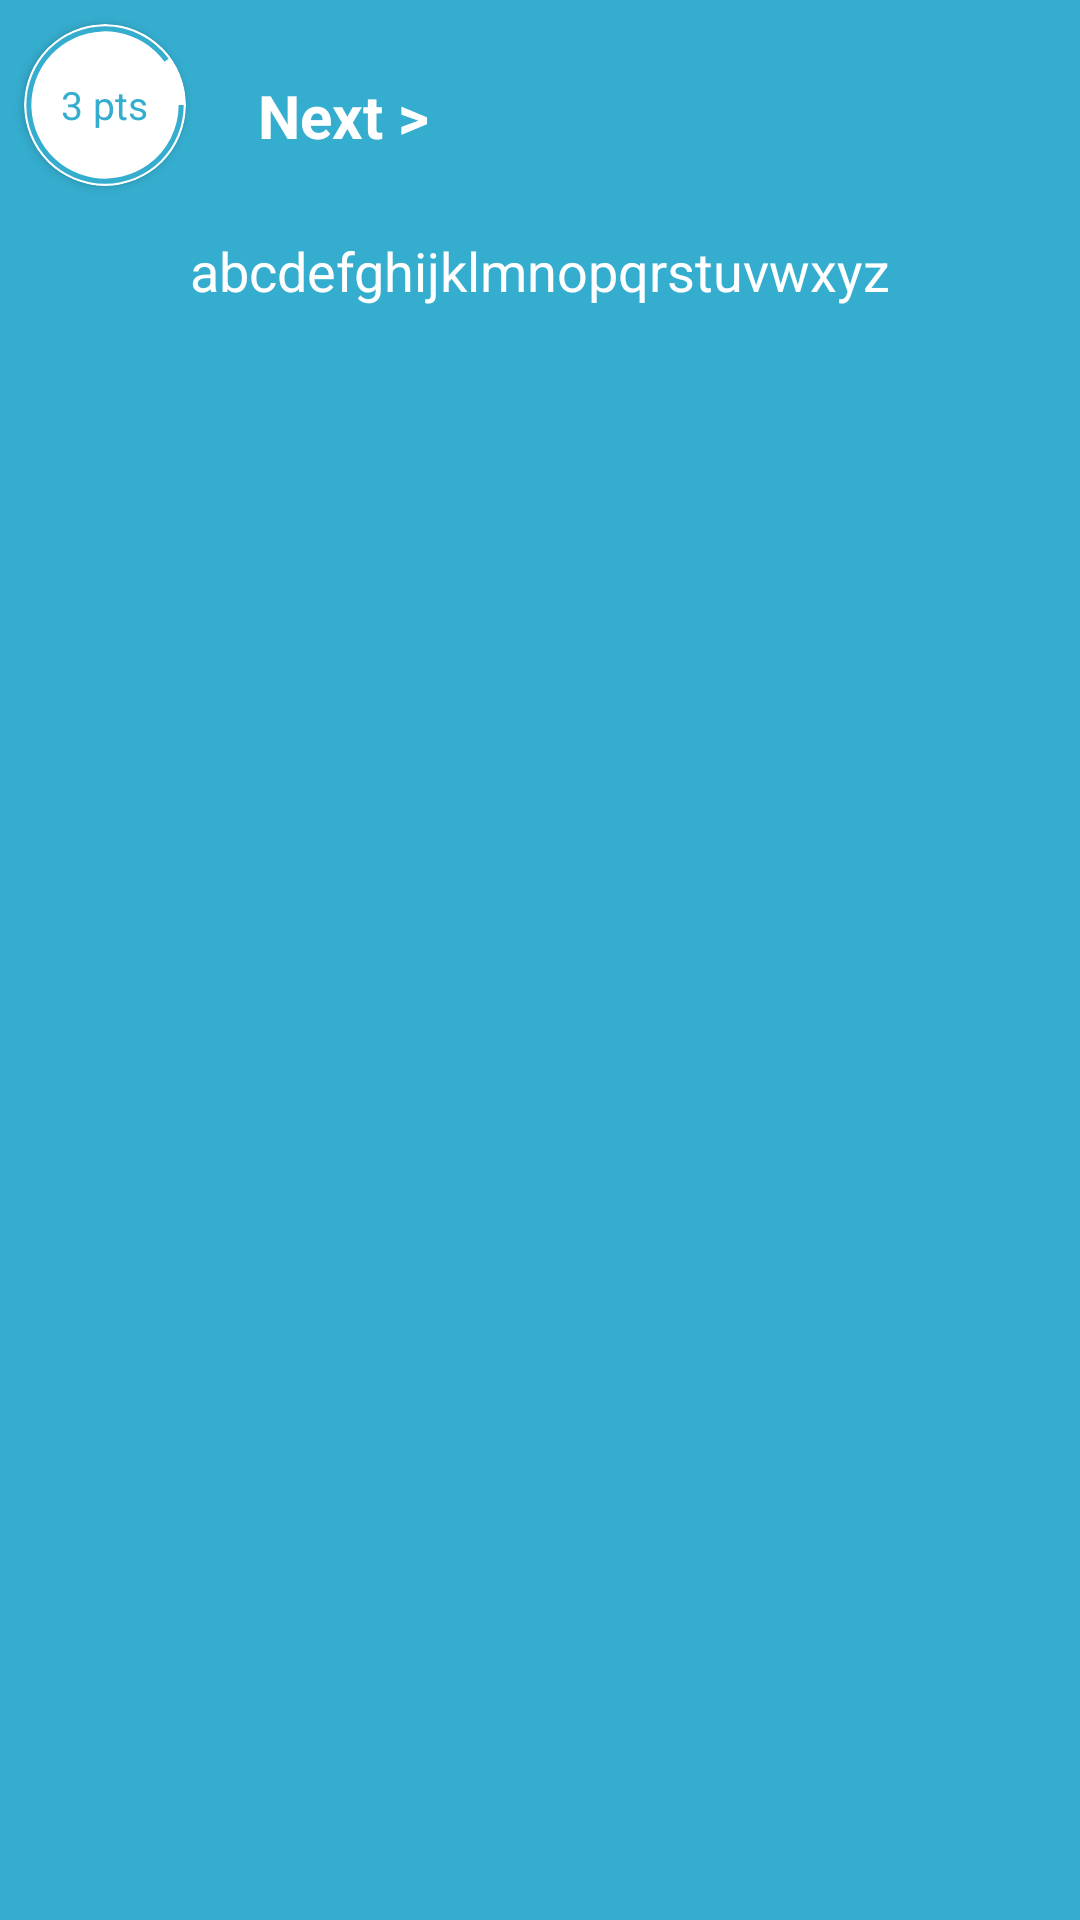

Produce the Android XML layout that renders to this screen, including the resource entries it uses.
<!-- AndroidManifest.xml: application theme AppTheme -->
<!-- res/layout/compete_question.xml -->
<?xml version="1.0" encoding="utf-8"?>
<RelativeLayout xmlns:android="http://schemas.android.com/apk/res/android"
    xmlns:card_view="http://schemas.android.com/apk/res-auto"
    android:layout_width="match_parent"
    android:layout_height="match_parent"
    android:background="@color/colorPrimary">

    
    
    
    
    
    
    
    

    
    
    
    
    
    
    
    
    
    

    <TextView
        android:id="@+id/iv_forward"
        android:layout_width="wrap_content"
        android:layout_height="wrap_content"
        android:layout_marginLeft="16dp"
        android:layout_marginTop="25dp"
        android:layout_toRightOf="@+id/card_view"
        android:text="Next >"
        android:textColor="#FFF"
        android:textSize="20sp"
        android:textStyle="bold" />

    <android.support.v7.widget.CardView
        android:id="@+id/card_view"
        android:layout_width="54dp"
        android:layout_height="54dp"
        android:layout_margin="8dp"
        card_view:cardBackgroundColor="#FFF"
        card_view:cardCornerRadius="27dp"
        card_view:cardElevation="2dp">

        <RelativeLayout
            android:layout_width="match_parent"
            android:layout_height="match_parent">

            <ProgressBar
                android:id="@+id/progressBar"
                style="?android:attr/progressBarStyleHorizontal"
                android:layout_width="54dp"
                android:layout_height="54dp"
                android:layout_centerInParent="true"
                android:indeterminate="false"
                android:max="100"
                android:progress="90"
                android:progressDrawable="@drawable/circular_progress_bar" />
        </RelativeLayout>

        <TextView
            android:id="@+id/tv_question_number"
            android:layout_width="wrap_content"
            android:layout_height="wrap_content"
            android:layout_gravity="center"
            android:gravity="center"
            android:text="3 pts"
            android:textColor="#35ADCF"
            android:textSize="13sp" />

    </android.support.v7.widget.CardView>

    <android.support.v7.widget.CardView
        android:id="@+id/card_view2"
        android:layout_width="wrap_content"
        android:layout_height="wrap_content"
        android:layout_alignParentRight="true"
        android:layout_margin="4dp"
        android:visibility="gone"
        card_view:cardBackgroundColor="#FFF"
        card_view:cardCornerRadius="8dp"
        card_view:cardElevation="0dp">

        <TextView
            android:id="@+id/tv_total_score"
            android:layout_width="wrap_content"
            android:layout_height="wrap_content"
            android:layout_gravity="center"
            android:gravity="center"
            android:text="+0 pts"
            android:textColor="@color/colorPrimary"
            android:textSize="12sp"
            android:textStyle="bold" />

    </android.support.v7.widget.CardView>

    <ScrollView xmlns:android="http://schemas.android.com/apk/res/android"
        android:layout_width="match_parent"
        android:layout_height="match_parent"
        android:layout_below="@id/card_view"
        android:overScrollMode="never"
        android:scrollbars="none">

        <RelativeLayout xmlns:android="http://schemas.android.com/apk/res/android"
            xmlns:card_view="http://schemas.android.com/apk/res-auto"
            android:layout_width="match_parent"
            android:layout_height="match_parent">

            <TextView
                android:id="@+id/tv_question"
                android:layout_width="match_parent"
                android:layout_height="wrap_content"
                android:layout_centerHorizontal="true"
                android:layout_margin="8dp"
                android:gravity="center_horizontal"
                android:text="abcdefghijklmnopqrstuvwxyz"
                android:textColor="#FFF"
                android:textSize="18sp" />


            <ListView
                android:id="@+id/lv_options"
                android:layout_width="match_parent"
                android:layout_height="320dp"
                android:layout_below="@id/tv_question"
                android:layout_centerHorizontal="true"
                android:layout_marginBottom="@dimen/dp16"
                android:layout_marginLeft="@dimen/dp16"
                android:layout_marginRight="@dimen/dp16"
                android:layout_marginTop="28dp"
                android:divider="@color/colorPrimary"
                android:dividerHeight="@dimen/dp4"
                android:padding="@dimen/dp4" />

            <Button
                android:id="@+id/b_explanation"
                android:layout_width="wrap_content"
                android:layout_height="wrap_content"
                android:layout_below="@id/lv_options"
                android:layout_centerHorizontal="true"
                android:layout_marginBottom="20dp"
                android:alpha="0"
                android:background="#FFF"
                android:enabled="false"
                android:gravity="center"
                android:paddingBottom="8dp"
                android:paddingLeft="16dp"
                android:paddingRight="16dp"
                android:paddingTop="8dp"
                android:text="Explanation"
                android:textColor="@color/colorPrimary"
                android:textSize="12sp" />
        </RelativeLayout>
    </ScrollView>

</RelativeLayout>
<!-- resources referenced by this layout -->
<resources>
  <color name="colorPrimary">#35ADCF</color>
  <dimen name="dp16">16dp</dimen>
  <dimen name="dp4">4dp</dimen>
  <!-- drawable backward: png bitmap (drawable, 4867 bytes) -->
  <!-- drawable circular_progress_bar (drawable) -->
  <?xml version="1.0" encoding="utf-8"?>
  <layer-list xmlns:android="http://schemas.android.com/apk/res/android">
      <item android:id="@android:id/progress">
          <shape
              android:innerRadiusRatio="2.2"
              android:shape="ring"
              android:thicknessRatio="32.0"
              android:useLevel="true">
              <solid android:color="@color/colorPrimary" />
          </shape>
      </item>
  </layer-list>
  <!-- drawable forward: png bitmap (drawable, 7645 bytes) -->
  <style name="AppTheme" parent="AppTheme.Base">
          
      </style>
  <style name="AppTheme.Base" parent="Theme.AppCompat.NoActionBar">
          
          <item name="colorPrimary">@color/colorPrimary</item>
          <item name="colorPrimaryDark">@color/colorPrimaryDark</item>
          <item name="colorAccent">@color/colorAccent</item>
      </style>
  <color name="colorPrimaryDark">#0E7E91</color>
  <color name="colorAccent">#EEE</color>
</resources>
